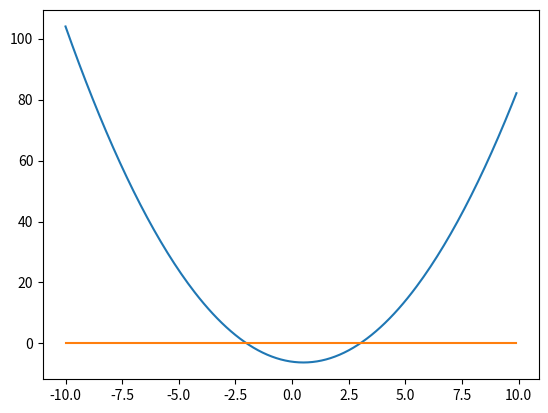

The matplotlib source for this figure:
import matplotlib.pyplot as plt
import numpy as np
x = np.arange(-10, 10, 0.1)
plt.plot(x, x*x-x-6)
plt.plot(x, x*0)
plt.show()